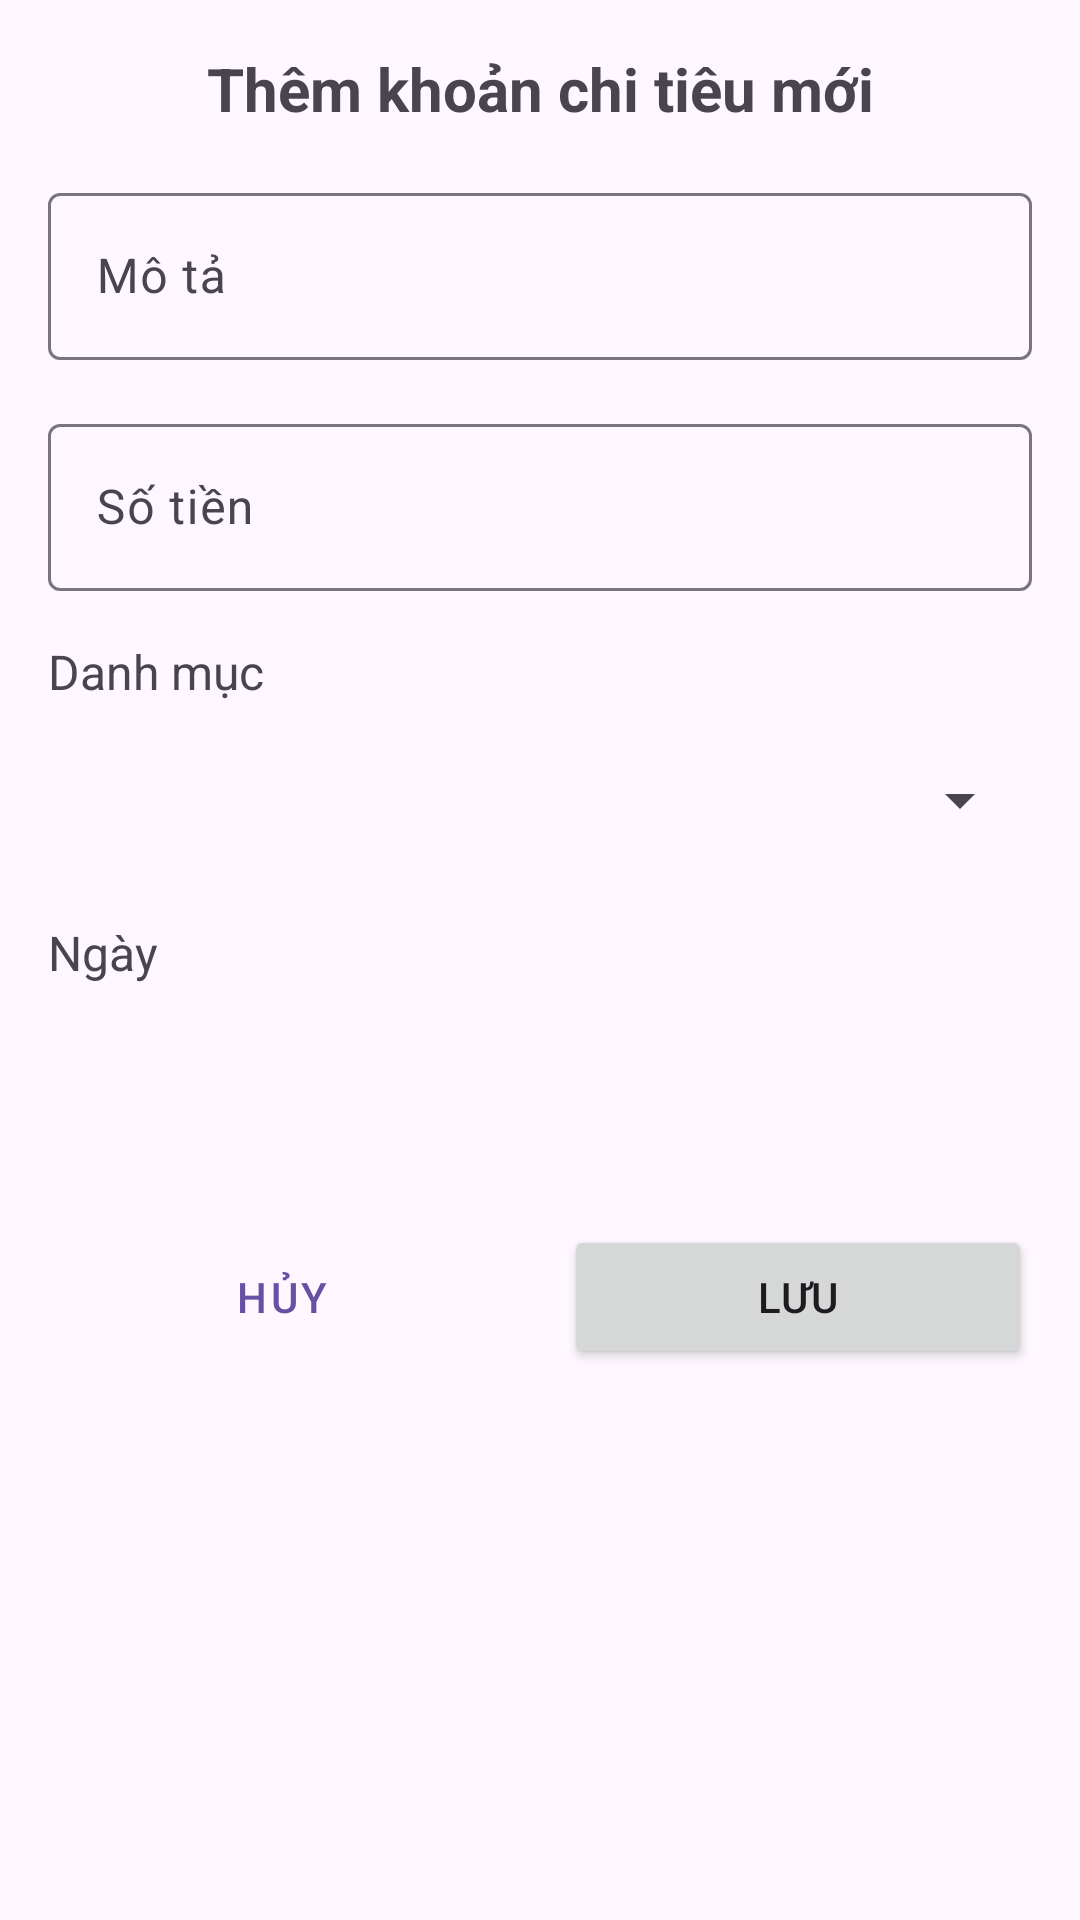

The Android layout XML behind this screen, and the referenced resources:
<!-- AndroidManifest.xml: application theme Theme.CampusExpenseManagement -->
<!-- res/layout/dialog_add_expense.xml -->
<?xml version="1.0" encoding="utf-8"?>
<LinearLayout xmlns:android="http://schemas.android.com/apk/res/android"
    xmlns:tools="http://schemas.android.com/tools"
    android:layout_width="match_parent"
    android:layout_height="wrap_content"
    android:orientation="vertical"
    android:padding="16dp">

    <TextView
        android:layout_width="match_parent"
        android:layout_height="wrap_content"
        android:layout_marginBottom="16dp"
        android:gravity="center"
        android:text="Thêm khoản chi tiêu mới"
        android:textSize="20sp"
        android:textStyle="bold" />

    <com.google.android.material.textfield.TextInputLayout
        android:layout_width="match_parent"
        android:layout_height="wrap_content"
        android:layout_marginBottom="16dp"
        android:hint="Mô tả">

        <com.google.android.material.textfield.TextInputEditText
            android:id="@+id/et_expense_description"
            android:layout_width="match_parent"
            android:layout_height="wrap_content"
            android:inputType="text"
            android:maxLines="1" />
    </com.google.android.material.textfield.TextInputLayout>

    <com.google.android.material.textfield.TextInputLayout
        android:layout_width="match_parent"
        android:layout_height="wrap_content"
        android:layout_marginBottom="16dp"
        android:hint="Số tiền">

        <com.google.android.material.textfield.TextInputEditText
            android:id="@+id/et_expense_amount"
            android:layout_width="match_parent"
            android:layout_height="wrap_content"
            android:inputType="numberDecimal"
            android:maxLines="1" />
    </com.google.android.material.textfield.TextInputLayout>

    <TextView
        android:layout_width="match_parent"
        android:layout_height="wrap_content"
        android:layout_marginBottom="8dp"
        android:text="Danh mục"
        android:textSize="16sp" />

    <Spinner
        android:id="@+id/sp_expense_category"
        android:layout_width="match_parent"
        android:layout_height="wrap_content"
        android:layout_marginBottom="16dp"
        android:minHeight="48dp" />

    <TextView
        android:layout_width="match_parent"
        android:layout_height="wrap_content"
        android:layout_marginBottom="8dp"
        android:text="Ngày"
        android:textSize="16sp" />

    <Button
        android:id="@+id/btn_pick_date"
        style="@style/Widget.MaterialComponents.Button.OutlinedButton"
        android:layout_width="match_parent"
        android:layout_height="wrap_content"
        android:layout_marginBottom="24dp"
        android:gravity="center_vertical|start"
        android:textAlignment="textStart"
        tools:text="01/01/2022" />

    <LinearLayout
        android:layout_width="match_parent"
        android:layout_height="wrap_content"
        android:orientation="horizontal">

        <Button
            android:id="@+id/btn_cancel"
            style="@style/Widget.MaterialComponents.Button.TextButton"
            android:layout_width="0dp"
            android:layout_height="wrap_content"
            android:layout_marginEnd="8dp"
            android:layout_weight="1"
            android:text="Hủy" />

        <Button
            android:id="@+id/btn_save_expense"
            android:layout_width="0dp"
            android:layout_height="wrap_content"
            android:layout_marginStart="8dp"
            android:layout_weight="1"
            android:text="Lưu" />
    </LinearLayout>
</LinearLayout>
<!-- resources referenced by this layout -->
<resources>
  <style name="Theme.CampusExpenseManagement" parent="Base.Theme.CampusExpenseManagement" />
  <style name="Base.Theme.CampusExpenseManagement" parent="Theme.Material3.DayNight.NoActionBar">
          
          
      </style>
</resources>
